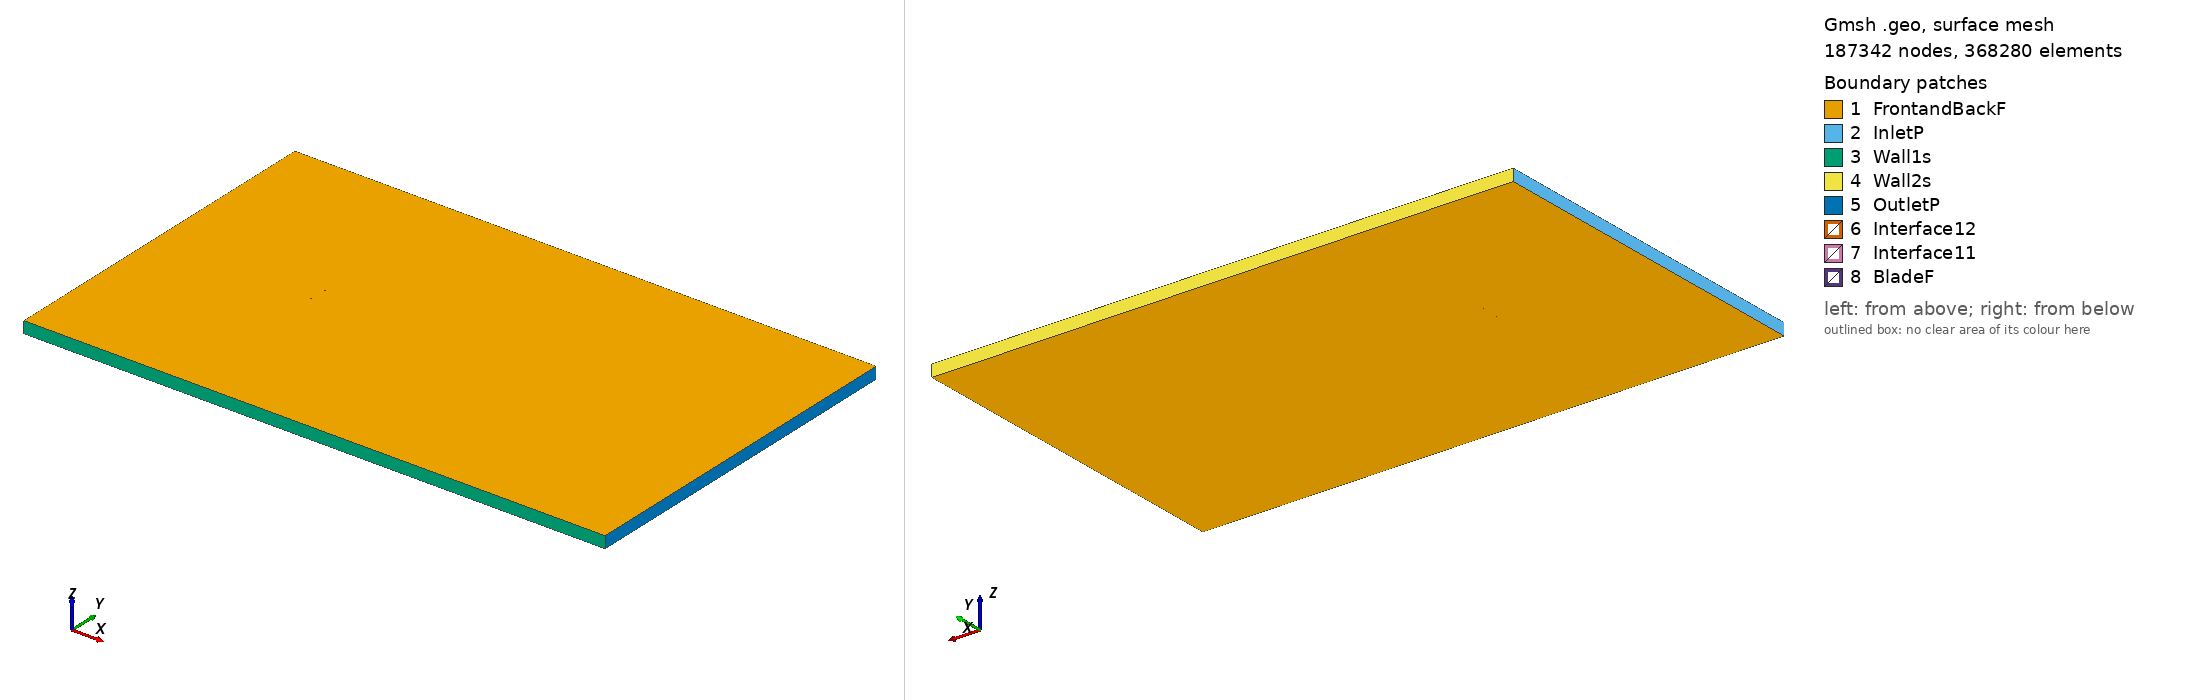

Gmsh geometry script, surface-meshed: 187342 nodes, 368280 surface elements. Boundary patches (legend numbers): 1 FrontandBackF, 2 InletP, 3 Wall1s, 4 Wall2s, 5 OutletP, 6 Interface12, 7 Interface11, 8 BladeF. Left view from above one corner, right view from below the opposite corner. Legend entries are the model's physical surfaces. The drawing asked Gmsh for element sizes between 1% and 20% of the model's largest extent; the script's own settings can give other sizes.

=== giiih_tsr_-5.6722_aoa_-4.6876.geo (drawn) ===
SetFactory("OpenCASCADE");

Point(1) = {0.074674, 0.748448, 0, 1.0};
Point(2) = {0.074359, 0.748459, 0, 1.0};
Point(3) = {0.066416, 0.748743, 0, 1.0};
Point(4) = {0.058473, 0.749027, 0, 1.0};
Point(5) = {0.050531, 0.749311, 0, 1.0};
Point(6) = {0.042588, 0.749593, 0, 1.0};
Point(7) = {0.034650, 0.749827, 0, 1.0};
Point(8) = {0.026721, 0.749972, 0, 1.0};
Point(9) = {0.018803, 0.750000, 0, 1.0};
Point(10) = {0.010893, 0.749941, 0, 1.0};
Point(11) = {0.002999, 0.749724, 0, 1.0};
Point(12) = {-0.004879, 0.749336, 0, 1.0};
Point(13) = {-0.012742, 0.748803, 0, 1.0};
Point(14) = {-0.020594, 0.748152, 0, 1.0};
Point(15) = {-0.028435, 0.747380, 0, 1.0};
Point(16) = {-0.036259, 0.746447, 0, 1.0};
Point(17) = {-0.044064, 0.745315, 0, 1.0};
Point(18) = {-0.051844, 0.743920, 0, 1.0};
Point(19) = {-0.059590, 0.742183, 0, 1.0};
Point(20) = {-0.063448, 0.741152, 0, 1.0};
Point(21) = {-0.067290, 0.739967, 0, 1.0};
Point(22) = {-0.071104, 0.738489, 0, 1.0};
Point(23) = {-0.072986, 0.737493, 0, 1.0};
Point(24) = {-0.073727, 0.736970, 0, 1.0};
Point(25) = {-0.074091, 0.736645, 0, 1.0};
Point(26) = {-0.074749, 0.735268, 0, 1.0};
Point(27) = {-0.073871, 0.734372, 0, 1.0};
Point(28) = {-0.073458, 0.734203, 0, 1.0};
Point(29) = {-0.072644, 0.733967, 0, 1.0};
Point(30) = {-0.070637, 0.733677, 0, 1.0};
Point(31) = {-0.066667, 0.733553, 0, 1.0};
Point(32) = {-0.062709, 0.733551, 0, 1.0};
Point(33) = {-0.058758, 0.733617, 0, 1.0};
Point(34) = {-0.050867, 0.733866, 0, 1.0};
Point(35) = {-0.042983, 0.734190, 0, 1.0};
Point(36) = {-0.035103, 0.734552, 0, 1.0};
Point(37) = {-0.027226, 0.734941, 0, 1.0};
Point(38) = {-0.019348, 0.735331, 0, 1.0};
Point(39) = {-0.011473, 0.735745, 0, 1.0};
Point(40) = {-0.003610, 0.736281, 0, 1.0};
Point(41) = {0.004241, 0.736938, 0, 1.0};
Point(42) = {0.012081, 0.737719, 0, 1.0};
Point(43) = {0.019909, 0.738616, 0, 1.0};
Point(44) = {0.027725, 0.739635, 0, 1.0};
Point(45) = {0.035532, 0.740753, 0, 1.0};
Point(46) = {0.043329, 0.741970, 0, 1.0};
Point(47) = {0.051124, 0.743201, 0, 1.0};
Point(48) = {0.058920, 0.744430, 0, 1.0};
Point(49) = {0.066716, 0.745660, 0, 1.0};
Point(50) = {0.074512, 0.746889, 0, 1.0};
Point(51) = {0.074798, 0.746932, 0, 1.0};
Point(52) = {-0.074674, -0.748448, 0, 1.0};
Point(53) = {-0.074359, -0.748459, 0, 1.0};
Point(54) = {-0.066416, -0.748743, 0, 1.0};
Point(55) = {-0.058473, -0.749027, 0, 1.0};
Point(56) = {-0.050531, -0.749311, 0, 1.0};
Point(57) = {-0.042588, -0.749593, 0, 1.0};
Point(58) = {-0.034650, -0.749827, 0, 1.0};
Point(59) = {-0.026721, -0.749972, 0, 1.0};
Point(60) = {-0.018803, -0.750000, 0, 1.0};
Point(61) = {-0.010893, -0.749941, 0, 1.0};
Point(62) = {-0.002999, -0.749724, 0, 1.0};
Point(63) = {0.004879, -0.749336, 0, 1.0};
Point(64) = {0.012742, -0.748803, 0, 1.0};
Point(65) = {0.020594, -0.748152, 0, 1.0};
Point(66) = {0.028435, -0.747380, 0, 1.0};
Point(67) = {0.036259, -0.746447, 0, 1.0};
Point(68) = {0.044064, -0.745315, 0, 1.0};
Point(69) = {0.051844, -0.743920, 0, 1.0};
Point(70) = {0.059590, -0.742183, 0, 1.0};
Point(71) = {0.063448, -0.741152, 0, 1.0};
Point(72) = {0.067290, -0.739967, 0, 1.0};
Point(73) = {0.071104, -0.738489, 0, 1.0};
Point(74) = {0.072986, -0.737493, 0, 1.0};
Point(75) = {0.073727, -0.736970, 0, 1.0};
Point(76) = {0.074091, -0.736645, 0, 1.0};
Point(77) = {0.074749, -0.735268, 0, 1.0};
Point(78) = {0.073871, -0.734372, 0, 1.0};
Point(79) = {0.073458, -0.734203, 0, 1.0};
Point(80) = {0.072644, -0.733967, 0, 1.0};
Point(81) = {0.070637, -0.733677, 0, 1.0};
Point(82) = {0.066667, -0.733553, 0, 1.0};
Point(83) = {0.062709, -0.733551, 0, 1.0};
Point(84) = {0.058758, -0.733617, 0, 1.0};
Point(85) = {0.050867, -0.733866, 0, 1.0};
Point(86) = {0.042983, -0.734190, 0, 1.0};
Point(87) = {0.035103, -0.734552, 0, 1.0};
Point(88) = {0.027226, -0.734941, 0, 1.0};
Point(89) = {0.019348, -0.735331, 0, 1.0};
Point(90) = {0.011473, -0.735745, 0, 1.0};
Point(91) = {0.003610, -0.736281, 0, 1.0};
Point(92) = {-0.004241, -0.736938, 0, 1.0};
Point(93) = {-0.012081, -0.737719, 0, 1.0};
Point(94) = {-0.019909, -0.738616, 0, 1.0};
Point(95) = {-0.027725, -0.739635, 0, 1.0};
Point(96) = {-0.035532, -0.740753, 0, 1.0};
Point(97) = {-0.043329, -0.741970, 0, 1.0};
Point(98) = {-0.051124, -0.743201, 0, 1.0};
Point(99) = {-0.058920, -0.744430, 0, 1.0};
Point(100) = {-0.066716, -0.745660, 0, 1.0};
Point(101) = {-0.074512, -0.746889, 0, 1.0};
Point(102) = {-0.074798, -0.746932, 0, 1.0};

// Lines: first blade (splines 1-4)
Spline(1) = {1:16};
Spline(2) = {16:37};
Spline(3) = {37:51};
Spline(4) = {51,1};

// Lines: second blade (splines 5-8)
Spline(5) = {52:67};
Spline(6) = {67:88};
Spline(7) = {88:102};
Spline(8) = {102,52};

// Outer domain (points 20001-4 and lines)
Point(103) = {-13.50000000, -15.00000000, 0, 1.0};
Point(104) = {-13.50000000, 15.00000000, 0, 1.0};
Point(105) = {36.00000000, 15.00000000, 0, 1.0};
Point(106) = {36.00000000, -15.00000000, 0, 1.0};
Line(11) = {103, 104};
Line(12) = {104, 105};
Line(13) = {105, 106};
Line(14) = {103, 106};

// Interface (between moving and stationary domain) (circles)
Circle(9) = {0, 0, 0, 0.80000000, 0, 2*Pi};
Circle(10) = {0, 0, 0, 0.80000000, 0, 2*Pi};

// Loops collect Lines/Splines/etc (blade1, blade2, domain, first circle)
Line Loop(1) = {1:4};
Line Loop(2) = {5:8};
Line Loop(3) = {11,12,13,-14};
Line Loop(4) = {9};

// BooleanDifference cuts out the circle/interface from the domain
Plane Surface(1) = {3};
Plane Surface(2) = {4};
BooleanDifference{ Surface{1}; Delete;}{ Surface{2}; Delete;}

// This one cuts out the blades from the inner circle/interface
Line Loop(6) = {10};
Plane Surface(5) = {6};
Plane Surface(6) = {1};
Plane Surface(7) = {2};
BooleanDifference{ Surface{5}; Delete;}{ Surface{6,7}; Delete;}

// extrude to 3rd dimension
Extrude {0, 0, 1} {Surface{1}; Surface{5}; Layers{1}; Recombine;}

// Physical Surfaces are the named boundaries (patches)
Physical Surface("Interface11") = {12};
Physical Surface("Interface12") = {10};

// sides of domain
Physical Surface("InletP") = {6};
Physical Surface("OutletP") = {9};

// top and bottom of domain
Physical Surface("Wall1s") = {7};
Physical Surface("Wall2s") = {8};

// Check FrontandBackF by ensuring there is nothing in the 3rd dimension
Physical Surface("FrontandBackF") = {1,11,5,21};
Physical Surface("BladeF") = {13:20};
Physical Volume("Turbine") = {2};
Physical Volume("Farfield") = {1};

// settings for airfoil boundary layer
Field[1] = BoundaryLayer;
Field[1].EdgesList = {1:8};
Field[1].hwall_n = 1e-3;
Field[1].thickness = 1.5e-2;
Field[1].ratio = 1.05;
Field[1].Quads = 1;
BoundaryLayer Field = 1;

// control points for mesh (blade and interface)
// floor((arc length / 1.5mm)/ 6) -> Transfinite Line
Transfinite Line {1,2,3,5,6,7} = 33 Using Progression 1;
Transfinite Line {4,8} = 2 Using Progression 1;
Transfinite Line {9, 15} = 800 Using Progression 1;

// For more information on gmsh syntax, visit http://gmsh.info/doc/texinfo/gmsh.html
